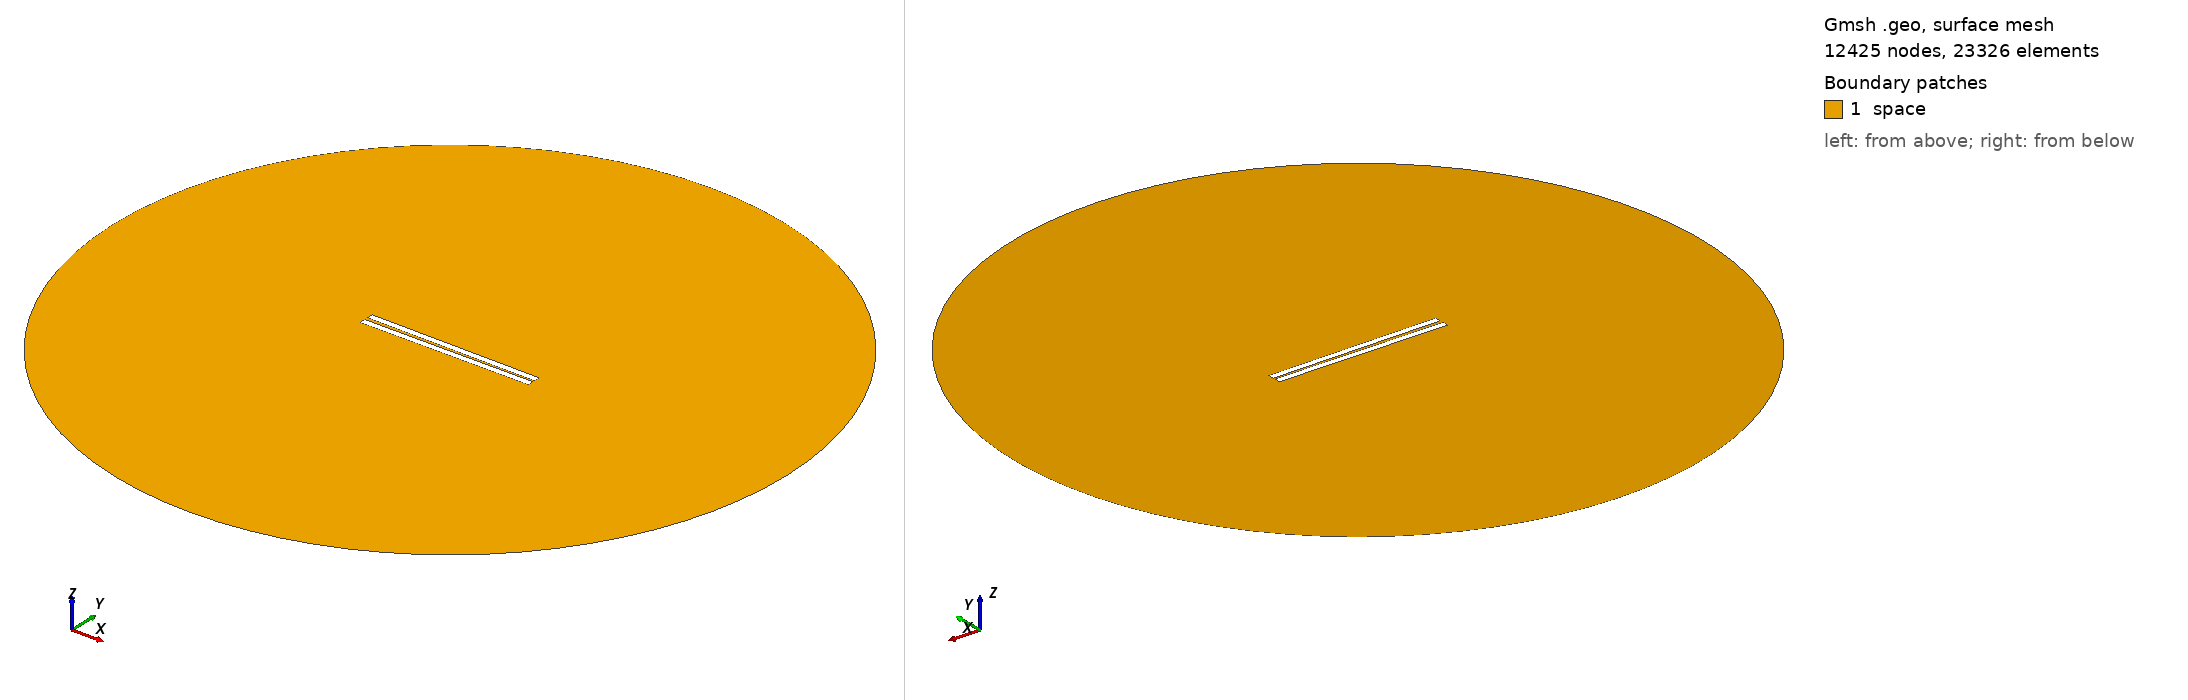

Gmsh geometry script, surface-meshed: 12425 nodes, 23326 surface elements. Boundary patches (legend numbers): 1 space. Left view from above one corner, right view from below the opposite corner. Legend entries are the model's physical surfaces. The drawing asked Gmsh for element sizes between 1% and 20% of the model's largest extent; the script's own settings can give other sizes.

=== 118.geo (drawn) ===
// Set the geometry kernel
SetFactory("OpenCASCADE");

//---------------------------------------
// Rectangles
//---------------------------------------

// Rectangle 1 (top)
Point(1) = {-49.84444444444444, 0.8055555555555556, 0, 1.0};
Point(2) = {49.84444444444444, 0.8055555555555556, 0, 1.0};
Point(3) = {49.84444444444444, 4.4944444444444445, 0, 1.0};
Point(4) = {-49.84444444444444, 4.4944444444444445, 0, 1.0};

Line(1) = {1, 2};
Line(2) = {2, 3};
Line(3) = {3, 4};
Line(4) = {4, 1};

Line Loop(1) = {1, 2, 3, 4};
Plane Surface(1) = {1};

Rotate { {0, 0, 1}, {0,  0.8055555555555556,  0}, -0.01 } {
  Surface{1};
}

// Rectangle 2 (bottom)
Point(5) = {-49.84444444444444, -0.8055555555555556, 0, 1.0};
Point(6) = {49.84444444444444, -0.8055555555555556, 0, 1.0};
Point(7) = {49.84444444444444, -4.4944444444444445, 0, 1.0};
Point(8) = {-49.84444444444444, -4.4944444444444445, 0, 1.0};

Line(5) = {5, 6};
Line(6) = {6, 7};
Line(7) = {7, 8};
Line(8) = {8, 5};

Line Loop(2) = {5, 6, 7, 8};
Plane Surface(2) = {2}; 


//---------------------------------------
// Circle
//---------------------------------------

// Define points
Point(9) = {0, 0, 0};        // Center
Point(10) = {200, 0, 0};     // Start point
Point(11) = {0, 200, 0};     // 90 degrees
Point(12) = {-200, 0, 0};    // 180 degrees
Point(13) = {0, -200, 0};    // 270 degrees

// Define circle arcs (each needs start, center, end)
Circle(9) = {10, 9, 11};
Circle(10) = {11, 9, 12};
Circle(11) = {12, 9, 13};
Circle(12) = {13, 9, 10};

// Define curve loop and surface if needed
Curve Loop(3) = {9, 10, 11, 12};
Surface(3) = {3};

// Subtract Rectangles from Circle
BooleanDifference{ Surface{3}; Delete; }{ Surface{1}; Surface{2}; Delete; }

//---------------------------------------
// Transfinite Lines and Surface
//---------------------------------------
r = 7;
Transfinite Line {1, 3} = 50*r Using Progression 1;
Transfinite Line {2, 4} = 2*r Using Progression 1;
Transfinite Line {5, 7} = 50*r Using Progression 1;
Transfinite Line {6, 8} = 2*r Using Progression 1;
Transfinite Line {9, 10, 11, 12} = 20 Using Progression 1;

//---------------------------------------
// Define Physical Groups
//---------------------------------------                

//--- Physical Curves
// Physical groups for boundaries
Physical Line("force_segment", 10) = {1};
Physical Line("upper_plate", 11) = {2, 3, 4};
Physical Line("lower_plate", 12) = {5, 6, 7, 8};
Physical Line("boundary", 20) = {9, 10, 11, 12};

//--- Physical Surfaces
Physical Surface("space", 30) = {3};

//---------------------------------------
// 6. Generate the Mesh
//---------------------------------------
Mesh 2;  // 2D mesh generation
